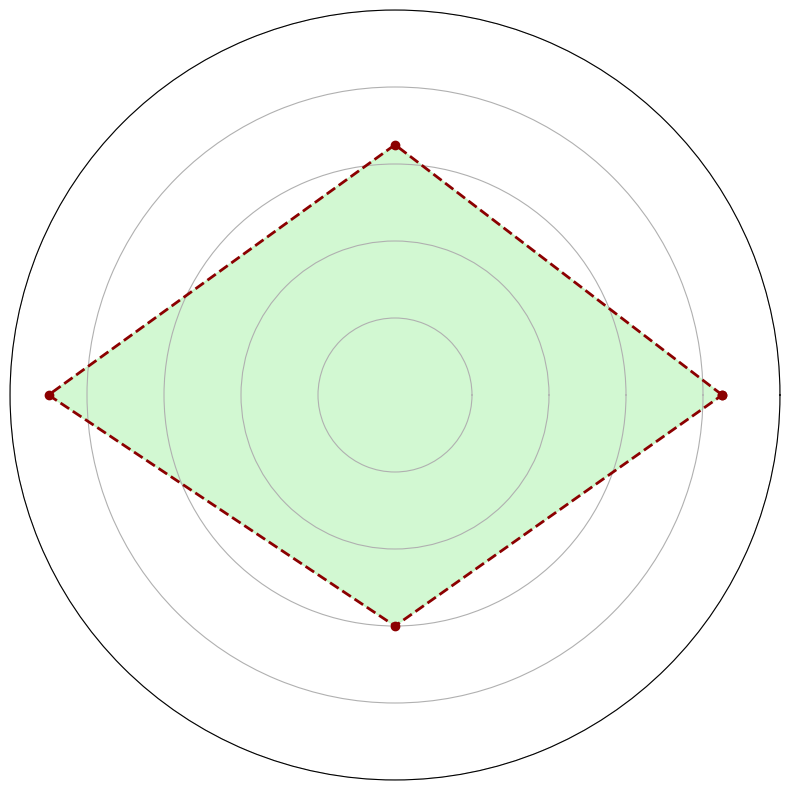

Write the Python code that produced this figure.
import numpy as np
import matplotlib.pyplot as plt

categories = ['Renewable Energy', 'Biodiversity', 'Water Conservation', 'Green Transportation']
values = np.array([85, 65, 90, 60])
values = np.concatenate((values, [values[0]]))

angles = np.linspace(0, 2 * np.pi, len(categories), endpoint=False).tolist()
angles += angles[:1]

fig, ax = plt.subplots(figsize=(8, 8), subplot_kw=dict(polar=True))

# Randomly altering stylistic elements
fill_color = 'lightgreen'
line_style = '--'
marker_shape = 'o'
line_color = 'darkred'
legend_location = 'lower left'
grid_option = True

ax.fill(angles, values, color=fill_color, alpha=0.4)
ax.plot(angles, values, line_style + marker_shape, color=line_color, linewidth=2)

ax.set_yticklabels([])
ax.set_xticks([])  # Remove the tick marks as textual elements are not needed
ax.set_yticklabels([])  # Remove y-axis labels
ax.set_ylim(0, 100)

# Remove the title as it is a textual element
# plt.title("EcoVision: Sustainability Index 2040\nPerformance of EcoNation",
#           size=16, color='darkblue', weight='bold', pad=20)

# Remove the legend as it contains text
# ax.legend(['Performance Score'], loc=legend_location, fontsize='medium', frameon=True)

if grid_option:
    ax.grid(True)

plt.tight_layout()
plt.show()
